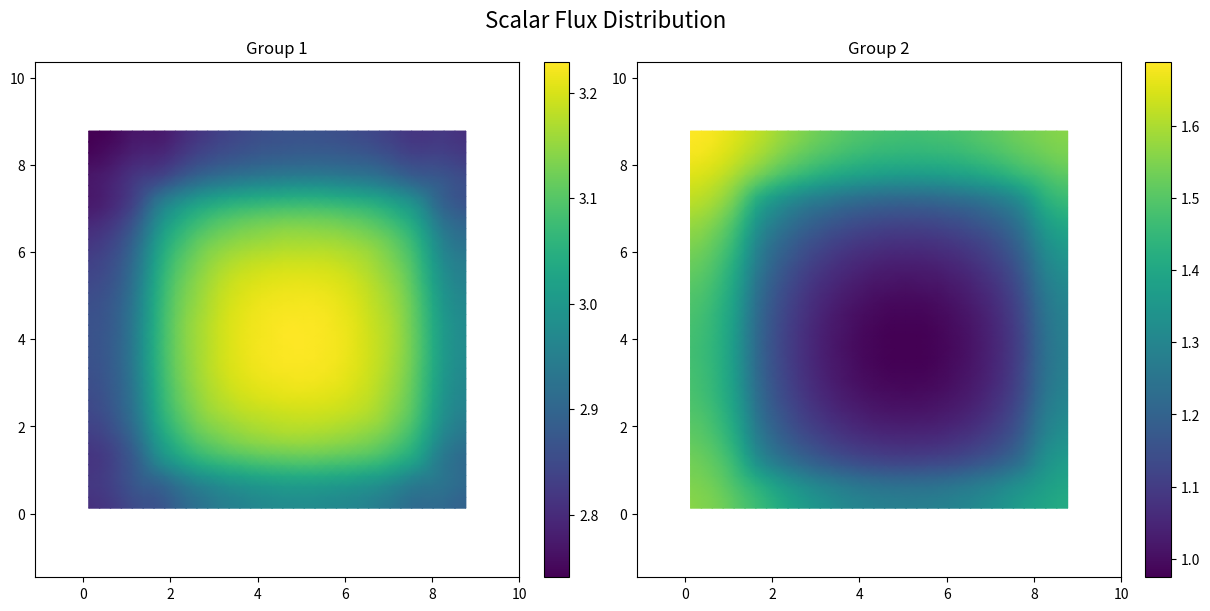

This figure's Python source:
#!/usr/bin/env python
# -*- coding: utf-8 -*-
# Python script to plot scalar flux
# Generated by the C++ transport code

import numpy as np
import matplotlib.pyplot as plt

# Mesh Coordinates
x = np.array([0.125, 0.375, 0.625, 0.875, 1.125, 1.375, 1.62308, 1.86923, 2.11538, 2.36154, 2.60769, 2.85385, 3.1, 3.34615, 3.59231, 3.83846, 4.08462, 4.33077, 4.57692, 4.82308, 5.06923, 5.31538, 5.56154, 5.80769, 6.05385, 6.3, 6.54615, 6.79231, 7.03846, 7.28462, 7.53077, 7.77692, 8.025, 8.275, 8.525, 8.775, ])
y = np.array([0.125, 0.375, 0.625, 0.875, 1.12308, 1.36923, 1.61538, 1.86154, 2.10769, 2.35385, 2.6, 2.84615, 3.09231, 3.33846, 3.58462, 3.83077, 4.07692, 4.32308, 4.56923, 4.81538, 5.06154, 5.30769, 5.55385, 5.8, 6.04615, 6.29231, 6.53846, 6.78462, 7.03077, 7.27692, 7.525, 7.775, 8.025, 8.275, 8.525, 8.775, ])

X, Y = np.meshgrid(x, y)

# Create a figure with a tiled layout
fig, axs = plt.subplots(1, 2, figsize=(12, 6), constrained_layout=True)
axs = axs.flatten()

# --- Data and Plot for Group 1 ---
flux_g1 = np.array([
    [2.80689, 2.81416, 2.81951, 2.81894, 2.81528, 2.81556, 2.82342, 2.83372, 2.8409, 2.8458, 2.85111, 2.8556, 2.85869, 2.8611, 2.86319, 2.8646, 2.86407, 2.863, 2.86138, 2.85757, 2.85251, 2.8467, 2.84019, 2.83255, 2.82359, 2.81504, 2.80454, 2.78946, 2.77708, 2.77278, 2.77225, 2.76892, 2.75872, 2.7477, 2.74241, 2.74079, ],
    [2.81414, 2.81857, 2.82391, 2.82446, 2.82082, 2.8216, 2.82949, 2.83945, 2.84679, 2.85356, 2.85903, 2.86236, 2.86549, 2.86772, 2.86942, 2.87009, 2.8694, 2.8681, 2.86645, 2.86326, 2.8585, 2.85315, 2.84688, 2.84008, 2.83133, 2.82146, 2.81061, 2.79676, 2.78419, 2.77863, 2.77766, 2.77331, 2.76281, 2.75237, 2.74706, 2.74241, ],
    [2.82268, 2.82712, 2.8338, 2.83524, 2.83368, 2.83513, 2.8436, 2.85363, 2.8627, 2.86936, 2.87351, 2.87669, 2.87822, 2.88007, 2.88163, 2.88193, 2.88109, 2.87973, 2.8778, 2.87484, 2.87056, 2.86564, 2.86069, 2.85418, 2.84636, 2.83631, 2.82396, 2.80982, 2.79686, 2.79063, 2.78895, 2.78359, 2.7725, 2.76197, 2.75237, 2.7477, ],
    [2.83483, 2.84098, 2.84844, 2.85165, 2.85158, 2.85582, 2.86445, 2.87568, 2.88497, 2.89153, 2.89541, 2.89829, 2.90031, 2.90159, 2.90343, 2.90343, 2.90264, 2.90138, 2.89917, 2.89627, 2.89194, 2.88704, 2.88178, 2.87537, 2.86751, 2.85771, 2.84452, 2.82954, 2.81576, 2.80754, 2.80418, 2.79648, 2.78532, 2.7725, 2.76281, 2.75872, ],
    [2.85019, 2.85628, 2.86644, 2.87227, 2.87351, 2.87993, 2.89281, 2.90447, 2.9152, 2.92238, 2.9275, 2.93123, 2.93412, 2.93666, 2.93769, 2.93835, 2.93806, 2.93666, 2.93397, 2.93061, 2.92646, 2.92094, 2.91497, 2.90766, 2.89954, 2.88853, 2.87354, 2.85724, 2.83997, 2.82861, 2.82308, 2.81263, 2.79648, 2.78359, 2.77331, 2.76892, ],
    [2.85916, 2.86583, 2.87823, 2.89272, 2.90419, 2.91898, 2.93423, 2.94834, 2.95997, 2.96825, 2.97405, 2.97821, 2.98176, 2.98525, 2.98694, 2.98691, 2.9871, 2.9856, 2.98283, 2.98004, 2.97573, 2.97005, 2.96348, 2.95625, 2.94725, 2.93467, 2.91832, 2.9003, 2.88009, 2.86046, 2.84396, 2.82308, 2.80418, 2.78895, 2.77766, 2.77225, ],
    [2.86269, 2.87024, 2.88425, 2.90892, 2.94278, 2.96702, 2.98369, 2.99882, 3.01184, 3.02051, 3.02621, 3.0306, 3.03454, 3.03792, 3.03953, 3.03991, 3.03936, 3.03819, 3.0364, 3.03361, 3.02959, 3.02402, 3.01747, 3.01012, 3.00105, 2.98803, 2.97145, 2.9521, 2.93075, 2.90139, 2.86046, 2.82861, 2.80754, 2.79063, 2.77863, 2.77278, ],
    [2.87232, 2.88028, 2.89638, 2.92893, 2.97175, 3.00379, 3.02285, 3.03929, 3.05288, 3.06361, 3.06984, 3.07458, 3.07893, 3.08195, 3.08365, 3.08433, 3.08417, 3.08289, 3.08109, 3.07806, 3.07393, 3.06897, 3.06214, 3.05469, 3.04511, 3.03129, 3.0137, 2.99285, 2.96916, 2.93075, 2.88009, 2.83997, 2.81576, 2.79686, 2.78419, 2.77708, ],
    [2.88978, 2.89776, 2.91619, 2.95087, 2.99418, 3.02842, 3.05115, 3.068, 3.0823, 3.09343, 3.10166, 3.1068, 3.11195, 3.11541, 3.11719, 3.11806, 3.11852, 3.11745, 3.11456, 3.11139, 3.1075, 3.10193, 3.09445, 3.08617, 3.07563, 3.06101, 3.04229, 3.02109, 2.99285, 2.9521, 2.9003, 2.85724, 2.82954, 2.80982, 2.79676, 2.78946, ],
    [2.9056, 2.91564, 2.93474, 2.97091, 3.01538, 3.05065, 3.07417, 3.09221, 3.10632, 3.11694, 3.12479, 3.13115, 3.13589, 3.13947, 3.14103, 3.14247, 3.14267, 3.14156, 3.1389, 3.13498, 3.13116, 3.12516, 3.11754, 3.10901, 3.09817, 3.08416, 3.06598, 3.04229, 3.0137, 2.97145, 2.91832, 2.87354, 2.84452, 2.82396, 2.81061, 2.80454, ],
    [2.91924, 2.92932, 2.94993, 2.98703, 3.03217, 3.06853, 3.09331, 3.11141, 3.12682, 3.13745, 3.14493, 3.15065, 3.15547, 3.15787, 3.15911, 3.15984, 3.15999, 3.15861, 3.15586, 3.15246, 3.14873, 3.14361, 3.13658, 3.12826, 3.11784, 3.10428, 3.08416, 3.06101, 3.03129, 2.98803, 2.93467, 2.88853, 2.85771, 2.83631, 2.82146, 2.81504, ],
    [2.93305, 2.94059, 2.96177, 2.99899, 3.04413, 3.08138, 3.10678, 3.12482, 3.14025, 3.15301, 3.16088, 3.16734, 3.17167, 3.17424, 3.17472, 3.17535, 3.17512, 3.17413, 3.17145, 3.16833, 3.1651, 3.15988, 3.15322, 3.14411, 3.13387, 3.11784, 3.09817, 3.07563, 3.04511, 3.00105, 2.94725, 2.89954, 2.86751, 2.84636, 2.83133, 2.82359, ],
    [2.9433, 2.95088, 2.9713, 3.0088, 3.05334, 3.09083, 3.1166, 3.13478, 3.14989, 3.16274, 3.17258, 3.17945, 3.18489, 3.18734, 3.18973, 3.19009, 3.1902, 3.18915, 3.18702, 3.18388, 3.17959, 3.17435, 3.16631, 3.15739, 3.14411, 3.12826, 3.10901, 3.08617, 3.05469, 3.01012, 2.95625, 2.90766, 2.87537, 2.85418, 2.84008, 2.83255, ],
    [2.95118, 2.95863, 2.9795, 3.01618, 3.06074, 3.09848, 3.12497, 3.14337, 3.15834, 3.17116, 3.18122, 3.19, 3.19533, 3.19873, 3.20086, 3.20242, 3.20203, 3.20107, 3.19903, 3.19595, 3.19153, 3.18594, 3.17852, 3.16631, 3.15322, 3.13658, 3.11754, 3.09445, 3.06214, 3.01747, 2.96348, 2.91497, 2.88178, 2.86069, 2.84688, 2.84019, ],
    [2.95789, 2.96552, 2.98635, 3.02314, 3.06669, 3.10484, 3.13204, 3.15073, 3.16566, 3.17822, 3.18935, 3.19807, 3.20411, 3.2072, 3.20967, 3.21052, 3.21046, 3.20906, 3.20776, 3.20482, 3.20002, 3.195, 3.18594, 3.17435, 3.15988, 3.14361, 3.12516, 3.10193, 3.06897, 3.02402, 2.97005, 2.92094, 2.88704, 2.86564, 2.85315, 2.8467, ],
    [2.96349, 2.97201, 2.99293, 3.02952, 3.07295, 3.10996, 3.13778, 3.15688, 3.17111, 3.18343, 3.19466, 3.20373, 3.20943, 3.21399, 3.21601, 3.2172, 3.21656, 3.21597, 3.21434, 3.21122, 3.20717, 3.20002, 3.19153, 3.17959, 3.1651, 3.14873, 3.13116, 3.1075, 3.07393, 3.02959, 2.97573, 2.92646, 2.89194, 2.87056, 2.8585, 2.85251, ],
    [2.96859, 2.9773, 2.99817, 3.03456, 3.07797, 3.11506, 3.142, 3.16133, 3.17503, 3.18696, 3.19883, 3.20782, 3.21402, 3.21806, 3.22117, 3.22184, 3.22144, 3.22042, 3.21944, 3.21679, 3.21122, 3.20481, 3.19595, 3.18388, 3.16833, 3.15246, 3.13498, 3.11139, 3.07806, 3.03361, 2.98004, 2.93061, 2.89627, 2.87484, 2.86326, 2.85757, ],
    [2.97178, 2.98114, 3.00205, 3.03812, 3.08134, 3.11813, 3.14552, 3.16496, 3.1785, 3.19039, 3.20224, 3.21145, 3.21734, 3.22159, 3.2242, 3.22536, 3.22463, 3.22355, 3.2227, 3.21944, 3.21434, 3.20776, 3.19903, 3.18703, 3.17145, 3.15586, 3.1389, 3.11456, 3.08109, 3.0364, 2.98283, 2.93397, 2.89917, 2.8778, 2.86645, 2.86138, ],
    [2.97371, 2.98321, 3.00416, 3.04024, 3.08354, 3.12027, 3.14871, 3.1682, 3.18067, 3.19276, 3.20481, 3.21383, 3.21961, 3.22377, 3.22622, 3.22715, 3.22762, 3.22683, 3.22355, 3.22042, 3.21597, 3.20906, 3.20107, 3.18915, 3.17413, 3.15861, 3.14156, 3.11745, 3.08289, 3.03819, 2.9856, 2.93666, 2.90138, 2.87973, 2.8681, 2.863, ],
    [2.97498, 2.98435, 3.00542, 3.04169, 3.0847, 3.12161, 3.14993, 3.16944, 3.18211, 3.19374, 3.20598, 3.21503, 3.22078, 3.2248, 3.22718, 3.2281, 3.22918, 3.22762, 3.22463, 3.22144, 3.21656, 3.21046, 3.20203, 3.1902, 3.17512, 3.15999, 3.14267, 3.11852, 3.08417, 3.03936, 2.9871, 2.93806, 2.90264, 2.88109, 2.8694, 2.86407, ],
    [2.97552, 2.98487, 3.00593, 3.04207, 3.085, 3.1216, 3.14949, 3.16887, 3.18243, 3.19434, 3.20556, 3.21483, 3.22071, 3.22472, 3.22714, 3.22892, 3.2281, 3.22715, 3.22536, 3.22184, 3.2172, 3.21052, 3.20242, 3.19009, 3.17535, 3.15984, 3.14247, 3.11806, 3.08433, 3.03991, 2.98691, 2.93835, 2.90343, 2.88193, 2.87009, 2.8646, ],
    [2.97478, 2.98369, 3.00469, 3.04143, 3.0842, 3.12097, 3.14838, 3.16775, 3.18152, 3.19361, 3.20478, 3.21341, 3.21979, 3.22325, 3.22658, 3.22714, 3.22718, 3.22622, 3.2242, 3.22117, 3.21601, 3.20968, 3.20086, 3.18973, 3.17472, 3.15911, 3.14103, 3.11719, 3.08365, 3.03953, 2.98694, 2.93769, 2.90343, 2.88163, 2.86942, 2.86319, ],
    [2.97236, 2.98095, 3.00285, 3.03948, 3.08202, 3.11863, 3.14652, 3.16567, 3.18006, 3.19228, 3.20291, 3.21162, 3.21743, 3.22213, 3.22325, 3.22472, 3.2248, 3.22377, 3.22159, 3.21806, 3.21399, 3.2072, 3.19873, 3.18734, 3.17424, 3.15787, 3.13947, 3.11541, 3.08195, 3.03792, 2.98525, 2.93666, 2.90159, 2.88007, 2.86772, 2.8611, ],
    [2.9696, 2.97813, 2.99969, 3.03614, 3.07875, 3.11601, 3.14321, 3.16199, 3.177, 3.18991, 3.19997, 3.20776, 3.21455, 3.21743, 3.21979, 3.22071, 3.22078, 3.21961, 3.21734, 3.21402, 3.20943, 3.20411, 3.19533, 3.18489, 3.17167, 3.15547, 3.13589, 3.11195, 3.07893, 3.03454, 2.98176, 2.93412, 2.90031, 2.87822, 2.86549, 2.85869, ],
    [2.9662, 2.97474, 2.99652, 3.0328, 3.07561, 3.11231, 3.13868, 3.15732, 3.17268, 3.18542, 3.19456, 3.20261, 3.20776, 3.21162, 3.21341, 3.21483, 3.21503, 3.21383, 3.21145, 3.20782, 3.20373, 3.19807, 3.19, 3.17945, 3.16734, 3.15065, 3.13115, 3.1068, 3.07458, 3.0306, 2.97821, 2.93123, 2.89829, 2.87669, 2.86236, 2.8556, ],
    [2.9621, 2.97043, 2.9922, 3.02878, 3.07139, 3.10787, 3.13338, 3.1517, 3.16727, 3.1798, 3.18893, 3.19456, 3.19997, 3.20291, 3.20478, 3.20556, 3.20598, 3.20481, 3.20224, 3.19883, 3.19466, 3.18935, 3.18122, 3.17258, 3.16088, 3.14493, 3.12479, 3.10166, 3.06984, 3.02621, 2.97405, 2.9275, 2.89541, 2.87351, 2.85903, 2.85111, ],
    [2.95564, 2.96466, 2.9862, 3.02257, 3.06588, 3.10178, 3.12636, 3.14483, 3.16115, 3.17375, 3.1798, 3.18542, 3.18991, 3.19228, 3.19361, 3.19434, 3.19374, 3.19276, 3.19039, 3.18696, 3.18343, 3.17822, 3.17116, 3.16274, 3.15301, 3.13745, 3.11694, 3.09343, 3.06361, 3.02051, 2.96825, 2.92238, 2.89153, 2.86936, 2.85356, 2.8458, ],
    [2.94574, 2.95729, 2.97874, 3.01441, 3.05763, 3.09245, 3.1166, 3.13551, 3.15207, 3.16115, 3.16727, 3.17268, 3.17699, 3.18006, 3.18151, 3.18243, 3.18211, 3.18067, 3.1785, 3.17503, 3.17111, 3.16566, 3.15834, 3.14989, 3.14025, 3.12682, 3.10632, 3.0823, 3.05288, 3.01184, 2.95997, 2.9152, 2.88497, 2.8627, 2.84679, 2.8409, ],
    [2.93585, 2.94762, 2.96768, 3.0026, 3.04513, 3.07915, 3.10214, 3.12147, 3.13551, 3.14483, 3.1517, 3.15731, 3.16199, 3.16567, 3.16775, 3.16887, 3.16944, 3.1682, 3.16496, 3.16133, 3.15688, 3.15073, 3.14337, 3.13478, 3.12482, 3.11141, 3.09221, 3.068, 3.03929, 2.99882, 2.94834, 2.90447, 2.87568, 2.85363, 2.83945, 2.83372, ],
    [2.92409, 2.93481, 2.95411, 2.98747, 3.02899, 3.0613, 3.08437, 3.10214, 3.1166, 3.12636, 3.13338, 3.13868, 3.14321, 3.14652, 3.14838, 3.14949, 3.14993, 3.14871, 3.14552, 3.142, 3.13778, 3.13204, 3.12497, 3.1166, 3.10678, 3.09331, 3.07417, 3.05115, 3.02285, 2.98369, 2.93423, 2.89281, 2.86445, 2.8436, 2.82949, 2.82342, ],
    [2.91203, 2.92257, 2.93982, 2.97095, 3.01191, 3.04273, 3.0613, 3.07915, 3.09245, 3.10178, 3.10787, 3.11231, 3.11601, 3.11863, 3.12097, 3.1216, 3.12161, 3.12027, 3.11813, 3.11506, 3.10996, 3.10484, 3.09848, 3.09083, 3.08138, 3.06853, 3.05065, 3.02842, 3.00379, 2.96702, 2.91898, 2.87993, 2.85582, 2.83513, 2.8216, 2.81556, ],
    [2.90741, 2.91752, 2.93275, 2.95706, 2.98967, 3.01191, 3.02899, 3.04513, 3.05763, 3.06588, 3.07139, 3.07561, 3.07875, 3.08202, 3.0842, 3.085, 3.0847, 3.08354, 3.08134, 3.07797, 3.07295, 3.06669, 3.06074, 3.05334, 3.04413, 3.03217, 3.01538, 2.99418, 2.97175, 2.94278, 2.90419, 2.8735, 2.85158, 2.83368, 2.82082, 2.81528, ],
    [2.90868, 2.91766, 2.93153, 2.94669, 2.95706, 2.97095, 2.98747, 3.0026, 3.01441, 3.02257, 3.02878, 3.0328, 3.03614, 3.03948, 3.04143, 3.04207, 3.04169, 3.04024, 3.03812, 3.03456, 3.02952, 3.02314, 3.01618, 3.0088, 2.99899, 2.98703, 2.97091, 2.95087, 2.92893, 2.90892, 2.89272, 2.87227, 2.85165, 2.83524, 2.82446, 2.81894, ],
    [2.90494, 2.91266, 2.92491, 2.93153, 2.93275, 2.93982, 2.95411, 2.96768, 2.97874, 2.9862, 2.9922, 2.99652, 2.99969, 3.00285, 3.00469, 3.00593, 3.00542, 3.00416, 3.00205, 2.99817, 2.99293, 2.98635, 2.9795, 2.9713, 2.96177, 2.94992, 2.93474, 2.91619, 2.89638, 2.88425, 2.87823, 2.86644, 2.84844, 2.8338, 2.82391, 2.81951, ],
    [2.89595, 2.90343, 2.91266, 2.91766, 2.91752, 2.92257, 2.93481, 2.94762, 2.95729, 2.96466, 2.97043, 2.97474, 2.97813, 2.98095, 2.98369, 2.98487, 2.98435, 2.98321, 2.98114, 2.9773, 2.97201, 2.96552, 2.95863, 2.95088, 2.94059, 2.92932, 2.91564, 2.89776, 2.88028, 2.87024, 2.86583, 2.85628, 2.84098, 2.82712, 2.81857, 2.81416, ],
    [2.89346, 2.89595, 2.90494, 2.90868, 2.90741, 2.91203, 2.92409, 2.93585, 2.94574, 2.95564, 2.9621, 2.9662, 2.9696, 2.97236, 2.97478, 2.97552, 2.97498, 2.9737, 2.97178, 2.96859, 2.96349, 2.95789, 2.95118, 2.9433, 2.93305, 2.91924, 2.9056, 2.88978, 2.87232, 2.86268, 2.85916, 2.85019, 2.83483, 2.82268, 2.81414, 2.80689, ],
])

# Create the plot for this group
im = axs[0].pcolormesh(X, Y, flux_g1.T, shading='gouraud')
axs[0].set_title('Group 1')
axs[0].axis('equal')
fig.colorbar(im, ax=axs[0])

# --- Data and Plot for Group 2 ---
flux_g2 = np.array([
    [1.56015, 1.55667, 1.55047, 1.54329, 1.53617, 1.52742, 1.5172, 1.50779, 1.49994, 1.49272, 1.48614, 1.48097, 1.47686, 1.47405, 1.47273, 1.4727, 1.47433, 1.47739, 1.48201, 1.48824, 1.49589, 1.50513, 1.51578, 1.52771, 1.54115, 1.55559, 1.57073, 1.58788, 1.60595, 1.62261, 1.63799, 1.65299, 1.6676, 1.67862, 1.68477, 1.68845, ],
    [1.55425, 1.55122, 1.54456, 1.53691, 1.52916, 1.51964, 1.50886, 1.49903, 1.49083, 1.48308, 1.47623, 1.4708, 1.46647, 1.46368, 1.46225, 1.4624, 1.46396, 1.46708, 1.47169, 1.47782, 1.48556, 1.49475, 1.50561, 1.51771, 1.53142, 1.54623, 1.56178, 1.57916, 1.59789, 1.61549, 1.63174, 1.64794, 1.66325, 1.67453, 1.68084, 1.68477, ],
    [1.54446, 1.54085, 1.53268, 1.52362, 1.51428, 1.50339, 1.49132, 1.48062, 1.47127, 1.46294, 1.4561, 1.45024, 1.44601, 1.44307, 1.44162, 1.44168, 1.44322, 1.44632, 1.45096, 1.45715, 1.4649, 1.47423, 1.48503, 1.49751, 1.51128, 1.52661, 1.5433, 1.56163, 1.58159, 1.60088, 1.61851, 1.63664, 1.65362, 1.66594, 1.67453, 1.67862, ],
    [1.52946, 1.52476, 1.51497, 1.50303, 1.49088, 1.4774, 1.46373, 1.45179, 1.44148, 1.43262, 1.42529, 1.41911, 1.41459, 1.41145, 1.40979, 1.40978, 1.41126, 1.41434, 1.41899, 1.42524, 1.43315, 1.44268, 1.45375, 1.46657, 1.48085, 1.49677, 1.5145, 1.53411, 1.55593, 1.5779, 1.5988, 1.62035, 1.63951, 1.65362, 1.66325, 1.6676, ],
    [1.50834, 1.50245, 1.48968, 1.47355, 1.4583, 1.44136, 1.42464, 1.41115, 1.39925, 1.38958, 1.38137, 1.37472, 1.36963, 1.36621, 1.3644, 1.36414, 1.36554, 1.36856, 1.37331, 1.37968, 1.38772, 1.39752, 1.409, 1.42237, 1.43739, 1.45417, 1.47353, 1.49488, 1.51983, 1.54572, 1.57047, 1.59683, 1.62035, 1.63664, 1.64794, 1.65299, ],
    [1.48567, 1.47821, 1.46175, 1.43537, 1.40811, 1.38366, 1.36382, 1.34794, 1.33465, 1.32381, 1.31487, 1.30775, 1.30233, 1.29856, 1.29649, 1.29619, 1.29747, 1.30044, 1.30518, 1.31153, 1.31972, 1.32971, 1.34151, 1.35524, 1.37094, 1.3889, 1.40965, 1.4332, 1.46143, 1.49479, 1.53237, 1.57047, 1.5988, 1.61851, 1.63174, 1.63799, ],
    [1.46392, 1.4546, 1.43541, 1.39775, 1.35152, 1.31942, 1.29756, 1.27997, 1.26576, 1.25428, 1.24497, 1.23752, 1.23191, 1.22799, 1.22588, 1.22542, 1.22666, 1.2296, 1.23421, 1.24058, 1.24872, 1.25873, 1.27064, 1.28459, 1.30056, 1.31912, 1.34056, 1.36586, 1.39597, 1.43696, 1.4948, 1.54572, 1.5779, 1.60088, 1.61549, 1.62261, ],
    [1.44034, 1.42982, 1.40786, 1.36391, 1.31085, 1.27433, 1.25066, 1.23184, 1.21684, 1.2046, 1.19494, 1.18722, 1.18142, 1.17747, 1.17519, 1.17466, 1.17584, 1.17872, 1.1833, 1.18969, 1.19787, 1.20786, 1.21992, 1.23396, 1.25033, 1.26945, 1.2917, 1.31832, 1.35028, 1.39597, 1.46143, 1.51983, 1.55593, 1.58159, 1.59789, 1.60595, ],
    [1.41602, 1.40475, 1.38091, 1.33456, 1.28026, 1.24219, 1.21671, 1.19701, 1.18115, 1.16841, 1.15806, 1.15007, 1.14383, 1.13965, 1.13723, 1.13661, 1.13769, 1.14056, 1.14518, 1.15159, 1.15991, 1.1701, 1.18247, 1.19689, 1.21385, 1.23357, 1.25683, 1.28436, 1.31832, 1.36586, 1.4332, 1.49488, 1.53411, 1.56163, 1.57917, 1.58788, ],
    [1.39445, 1.38248, 1.3576, 1.30967, 1.25413, 1.21507, 1.18881, 1.1684, 1.15204, 1.13903, 1.12848, 1.12012, 1.11382, 1.10938, 1.10687, 1.10606, 1.10715, 1.10999, 1.11461, 1.12119, 1.12957, 1.14, 1.15252, 1.16725, 1.18454, 1.20458, 1.22831, 1.25683, 1.2917, 1.34056, 1.40965, 1.47353, 1.5145, 1.5433, 1.56178, 1.57073, ],
    [1.37497, 1.36264, 1.33683, 1.28803, 1.23199, 1.19241, 1.16525, 1.14436, 1.12724, 1.11389, 1.10313, 1.09469, 1.08833, 1.08387, 1.08135, 1.08057, 1.0816, 1.08446, 1.08913, 1.09569, 1.10407, 1.11455, 1.1271, 1.14201, 1.15951, 1.1799, 1.20458, 1.23357, 1.26945, 1.31912, 1.3889, 1.45417, 1.49677, 1.52661, 1.54623, 1.55559, ],
    [1.35664, 1.34456, 1.31829, 1.26911, 1.21286, 1.17291, 1.14536, 1.12419, 1.10675, 1.09269, 1.08173, 1.07284, 1.06635, 1.06183, 1.05931, 1.05847, 1.05955, 1.06234, 1.06707, 1.07363, 1.08202, 1.09261, 1.10529, 1.12066, 1.13833, 1.15951, 1.18454, 1.21385, 1.25033, 1.30056, 1.37094, 1.43739, 1.48085, 1.51128, 1.53142, 1.54115, ],
    [1.34057, 1.32834, 1.30174, 1.25217, 1.19606, 1.15597, 1.12808, 1.1067, 1.08919, 1.07491, 1.06352, 1.05458, 1.04769, 1.04311, 1.04019, 1.03943, 1.04036, 1.04324, 1.04792, 1.05452, 1.06326, 1.0739, 1.08704, 1.10238, 1.12066, 1.14201, 1.16725, 1.19689, 1.23396, 1.28459, 1.35524, 1.42237, 1.46657, 1.49751, 1.51771, 1.52771, ],
    [1.3263, 1.31407, 1.2872, 1.23758, 1.18145, 1.14136, 1.11321, 1.09161, 1.07398, 1.0595, 1.04804, 1.03882, 1.03193, 1.02707, 1.02426, 1.02327, 1.02426, 1.02706, 1.03184, 1.03852, 1.04725, 1.05814, 1.07123, 1.08704, 1.10529, 1.1271, 1.15252, 1.18247, 1.21992, 1.27064, 1.34151, 1.40901, 1.45375, 1.48503, 1.50561, 1.51578, ],
    [1.31383, 1.30163, 1.27471, 1.22496, 1.16899, 1.12887, 1.10052, 1.07887, 1.06121, 1.04659, 1.03479, 1.02557, 1.0185, 1.01371, 1.01073, 1.00984, 1.01077, 1.01366, 1.01835, 1.02505, 1.03394, 1.04475, 1.05814, 1.0739, 1.09261, 1.11455, 1.14, 1.1701, 1.20786, 1.25873, 1.32971, 1.39752, 1.44268, 1.47423, 1.49475, 1.50513, ],
    [1.30342, 1.29101, 1.26404, 1.21431, 1.15845, 1.1185, 1.08998, 1.06817, 1.05051, 1.0359, 1.02403, 1.01462, 1.0076, 1.00249, 0.99968, 0.998624, 0.999657, 1.00245, 1.00722, 1.01402, 1.02276, 1.03394, 1.04725, 1.06326, 1.08202, 1.10407, 1.12957, 1.15991, 1.19787, 1.24872, 1.31972, 1.38772, 1.43315, 1.4649, 1.48556, 1.49589, ],
    [1.2947, 1.28235, 1.25538, 1.20568, 1.14991, 1.10994, 1.08143, 1.05954, 1.04195, 1.02731, 1.0152, 1.0058, 0.998678, 0.993736, 0.990699, 0.98978, 0.990681, 0.993567, 0.998346, 1.00509, 1.01402, 1.02505, 1.03852, 1.05452, 1.07363, 1.09569, 1.12119, 1.15159, 1.18969, 1.24058, 1.31153, 1.37968, 1.42524, 1.45715, 1.47782, 1.48824, ],
    [1.28797, 1.27548, 1.24851, 1.19889, 1.14323, 1.10336, 1.07483, 1.05287, 1.03525, 1.02061, 1.00848, 0.999006, 0.991914, 0.986858, 0.983914, 0.982904, 0.983892, 0.986785, 0.9915, 0.998346, 1.00722, 1.01835, 1.03184, 1.04792, 1.06707, 1.08913, 1.11461, 1.14518, 1.1833, 1.23421, 1.30518, 1.37331, 1.41899, 1.45096, 1.47169, 1.48201, ],
    [1.28296, 1.2705, 1.24354, 1.19399, 1.13838, 1.0986, 1.06997, 1.04803, 1.03054, 1.01585, 1.00374, 0.994226, 0.987105, 0.982041, 0.97909, 0.978115, 0.978997, 0.981814, 0.986785, 0.993567, 1.00245, 1.01366, 1.02706, 1.04324, 1.06234, 1.08446, 1.10999, 1.14056, 1.17872, 1.2296, 1.30044, 1.36856, 1.41434, 1.44632, 1.46708, 1.4774, ],
    [1.27976, 1.26733, 1.24041, 1.19089, 1.13534, 1.0956, 1.06704, 1.04513, 1.0276, 1.01296, 1.0008, 0.991334, 0.984201, 0.979216, 0.976192, 0.975267, 0.976089, 0.978997, 0.983892, 0.990681, 0.999657, 1.01077, 1.02426, 1.04036, 1.05955, 1.0816, 1.10715, 1.13769, 1.17584, 1.22666, 1.29747, 1.36554, 1.41126, 1.44322, 1.46396, 1.47433, ],
    [1.27837, 1.26593, 1.23903, 1.18958, 1.13413, 1.09443, 1.06593, 1.04404, 1.02648, 1.01184, 0.999795, 0.990311, 0.983232, 0.978162, 0.975325, 0.974247, 0.975267, 0.978115, 0.982904, 0.98978, 0.998624, 1.00984, 1.02327, 1.03943, 1.05847, 1.08057, 1.10606, 1.13661, 1.17466, 1.22542, 1.29619, 1.36414, 1.40978, 1.44168, 1.4624, 1.4727, ],
    [1.27863, 1.26637, 1.23957, 1.19008, 1.13466, 1.09494, 1.06658, 1.0448, 1.02728, 1.01261, 1.00058, 0.991245, 0.98412, 0.979262, 0.976194, 0.975325, 0.976192, 0.97909, 0.983914, 0.990699, 0.99968, 1.01073, 1.02426, 1.04019, 1.05931, 1.08135, 1.10688, 1.13723, 1.17519, 1.22588, 1.29649, 1.3644, 1.40979, 1.44162, 1.46225, 1.47273, ],
    [1.2808, 1.26853, 1.24171, 1.19234, 1.13698, 1.09738, 1.06906, 1.04739, 1.02976, 1.01522, 1.00342, 0.994077, 0.987067, 0.982012, 0.979262, 0.978162, 0.979216, 0.982041, 0.986858, 0.993736, 1.00249, 1.01371, 1.02707, 1.04311, 1.06183, 1.08387, 1.10938, 1.13965, 1.17747, 1.22799, 1.29856, 1.36621, 1.41146, 1.44307, 1.46368, 1.47405, ],
    [1.28453, 1.27246, 1.24577, 1.1965, 1.14115, 1.10146, 1.07334, 1.05187, 1.03432, 1.01971, 1.00801, 0.998942, 0.991828, 0.987067, 0.98412, 0.983232, 0.984201, 0.987105, 0.991914, 0.998678, 1.0076, 1.0185, 1.03193, 1.04769, 1.06635, 1.08833, 1.11382, 1.14383, 1.18142, 1.23191, 1.30233, 1.36963, 1.41459, 1.44601, 1.46647, 1.47686, ],
    [1.29014, 1.27806, 1.25145, 1.20238, 1.14705, 1.10746, 1.07969, 1.05829, 1.04066, 1.02621, 1.01494, 1.00577, 0.998942, 0.994077, 0.991245, 0.990311, 0.991334, 0.994226, 0.999006, 1.0058, 1.01462, 1.02557, 1.03882, 1.05458, 1.07284, 1.09469, 1.12012, 1.15007, 1.18722, 1.23752, 1.30775, 1.37472, 1.41911, 1.45024, 1.4708, 1.48097, ],
    [1.29736, 1.28523, 1.25889, 1.21009, 1.15489, 1.11544, 1.08788, 1.06668, 1.0492, 1.03509, 1.0238, 1.01494, 1.00801, 1.00342, 1.00058, 0.999795, 1.0008, 1.00374, 1.00848, 1.0152, 1.02403, 1.03479, 1.04804, 1.06352, 1.08173, 1.10313, 1.12848, 1.15806, 1.19494, 1.24497, 1.31487, 1.38137, 1.42529, 1.4561, 1.47623, 1.48614, ],
    [1.30608, 1.29407, 1.26818, 1.21983, 1.16461, 1.12537, 1.0983, 1.0773, 1.05987, 1.04586, 1.03509, 1.02621, 1.01971, 1.01522, 1.01261, 1.01184, 1.01296, 1.01585, 1.02061, 1.02731, 1.0359, 1.04659, 1.0595, 1.07491, 1.09269, 1.11389, 1.13903, 1.16841, 1.2046, 1.25428, 1.32381, 1.38958, 1.43262, 1.46294, 1.48308, 1.49272, ],
    [1.31681, 1.30441, 1.27899, 1.23121, 1.1764, 1.13767, 1.11097, 1.09014, 1.07295, 1.05987, 1.0492, 1.04066, 1.03432, 1.02976, 1.02728, 1.02648, 1.0276, 1.03054, 1.03525, 1.04195, 1.05051, 1.06121, 1.07398, 1.08919, 1.10675, 1.12724, 1.15204, 1.18115, 1.21684, 1.26576, 1.33465, 1.39925, 1.44148, 1.47127, 1.49083, 1.49994, ],
    [1.32817, 1.31617, 1.29175, 1.24497, 1.19076, 1.15262, 1.12681, 1.10637, 1.09014, 1.0773, 1.06668, 1.05829, 1.05187, 1.04739, 1.0448, 1.04404, 1.04513, 1.04803, 1.05287, 1.05954, 1.06817, 1.07887, 1.09161, 1.1067, 1.12419, 1.14436, 1.1684, 1.19701, 1.23184, 1.27997, 1.34794, 1.41115, 1.45179, 1.48062, 1.49903, 1.50779, ],
    [1.34129, 1.32981, 1.30646, 1.26145, 1.20863, 1.17165, 1.14648, 1.12681, 1.11097, 1.0983, 1.08788, 1.07969, 1.07334, 1.06906, 1.06658, 1.06593, 1.06704, 1.06997, 1.07483, 1.08143, 1.08998, 1.10052, 1.11321, 1.12808, 1.14536, 1.16525, 1.18881, 1.21671, 1.25066, 1.29756, 1.36382, 1.42464, 1.46373, 1.49132, 1.50886, 1.5172, ],
    [1.35639, 1.34572, 1.32432, 1.28188, 1.2305, 1.19497, 1.17165, 1.15262, 1.13767, 1.12537, 1.11544, 1.10746, 1.10146, 1.09738, 1.09494, 1.09443, 1.0956, 1.0986, 1.10336, 1.10994, 1.1185, 1.12887, 1.14136, 1.15597, 1.17291, 1.19241, 1.21507, 1.24219, 1.27433, 1.31942, 1.38366, 1.44136, 1.4774, 1.50339, 1.51964, 1.52742, ],
    [1.37043, 1.36085, 1.34206, 1.30591, 1.26144, 1.2305, 1.20863, 1.19076, 1.1764, 1.16461, 1.15489, 1.14705, 1.14115, 1.13698, 1.13466, 1.13413, 1.13534, 1.13838, 1.14323, 1.14991, 1.15845, 1.16899, 1.18145, 1.19606, 1.21286, 1.23199, 1.25413, 1.28026, 1.31085, 1.35152, 1.40811, 1.4583, 1.49088, 1.51428, 1.52917, 1.53617, ],
    [1.38201, 1.37419, 1.3579, 1.33223, 1.30591, 1.28188, 1.26145, 1.24497, 1.23121, 1.21983, 1.21009, 1.20238, 1.1965, 1.19234, 1.19008, 1.18958, 1.19089, 1.19399, 1.19889, 1.20568, 1.21431, 1.22496, 1.23758, 1.25217, 1.26911, 1.28803, 1.30967, 1.33456, 1.36391, 1.39775, 1.43537, 1.47355, 1.50303, 1.52362, 1.53691, 1.54329, ],
    [1.39374, 1.38778, 1.37458, 1.3579, 1.34206, 1.32432, 1.30646, 1.29175, 1.27899, 1.26818, 1.25889, 1.25145, 1.24577, 1.24171, 1.23957, 1.23903, 1.24041, 1.24354, 1.24851, 1.25538, 1.26404, 1.27471, 1.2872, 1.30174, 1.31829, 1.33683, 1.3576, 1.38091, 1.40786, 1.43541, 1.46175, 1.48968, 1.51497, 1.53268, 1.54456, 1.55047, ],
    [1.40409, 1.39891, 1.38778, 1.37419, 1.36085, 1.34572, 1.32981, 1.31617, 1.30441, 1.29407, 1.28523, 1.27806, 1.27246, 1.26853, 1.26637, 1.26593, 1.26733, 1.2705, 1.27548, 1.28235, 1.29101, 1.30163, 1.31407, 1.32834, 1.34456, 1.36264, 1.38248, 1.40475, 1.42982, 1.4546, 1.47821, 1.50246, 1.52476, 1.54085, 1.55122, 1.55667, ],
    [1.40747, 1.40409, 1.39374, 1.38201, 1.37043, 1.35639, 1.34129, 1.32817, 1.31681, 1.30608, 1.29736, 1.29013, 1.28453, 1.2808, 1.27863, 1.27837, 1.27976, 1.28296, 1.28797, 1.2947, 1.30342, 1.31383, 1.3263, 1.34057, 1.35664, 1.37497, 1.39445, 1.41602, 1.44034, 1.46393, 1.48567, 1.50834, 1.52946, 1.54446, 1.55425, 1.56015, ],
])

# Create the plot for this group
im = axs[1].pcolormesh(X, Y, flux_g2.T, shading='gouraud')
axs[1].set_title('Group 2')
axs[1].axis('equal')
fig.colorbar(im, ax=axs[1])

# Add a main title and show the plot
fig.suptitle('Scalar Flux Distribution', fontsize=16)
plt.show()
